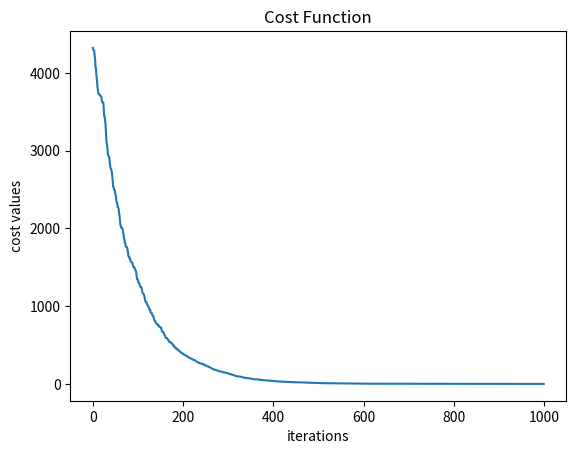

Write Python code to recreate this figure.
import numpy as np
import matplotlib.pyplot as plt
from itertools import zip_longest


# create random data with help of uniform distrubition
x_learn=np.random.uniform(low=0.5, high=13.3, size=(1000,))
y_learn=x_learn*12

x_test=np.random.uniform(low=0.5, high=13.3, size=(200,))
y_test=x_test*12


# Graph output of this data is a linear func, so hypothesis func should look like;
# h(x)= Q(0) + Q(1)*x

# initialize values of q_0 and q_1
q_0=0
q_1=0

# empty list to append error values for each q_0 and q_1
cost=[]

# set proper learning rate
a=0.1

# create an empty figure 
plt.figure()

# calculate squared mean error
def cost_func(q_0,q_1):
    sum=0
    for (x,y) in zip_longest(x_learn,y_learn):
        sum=sum+(1/2000)*(q_0+q_1*x-y)**2
    cost.append(sum)

# calculate q_0,q_1    
def gradient_descent(a,x,y,q_0,q_1):
    q_0= q_0 - a*1/1000*(q_0+q_1*x-y)
    q_1= q_1 - a*1/1000*(q_0+q_1*x-y)*x
    return q_0,q_1

# test calculated values 
def test(x,y,q_0,q_1):
    pre_value= q_0 + q_1*x
    accuracy_score= (np.absolute(pre_value - y)/y)*100
    print(pre_value,y,accuracy_score)


# run learn algorithms
for (x,y) in zip_longest(x_learn,y_learn):
        q_0,q_1=gradient_descent(a,x,y,q_0,q_1)
        cost_func(q_0,q_1)

# run test algortihm
for (x,y) in zip_longest(x_test,y_test):
    test(x,y,q_0,q_1)

# plot the cost func
plt.plot(cost)
plt.xlabel('iterations')
plt.ylabel('cost values')
plt.title('Cost Function')
plt.show()







